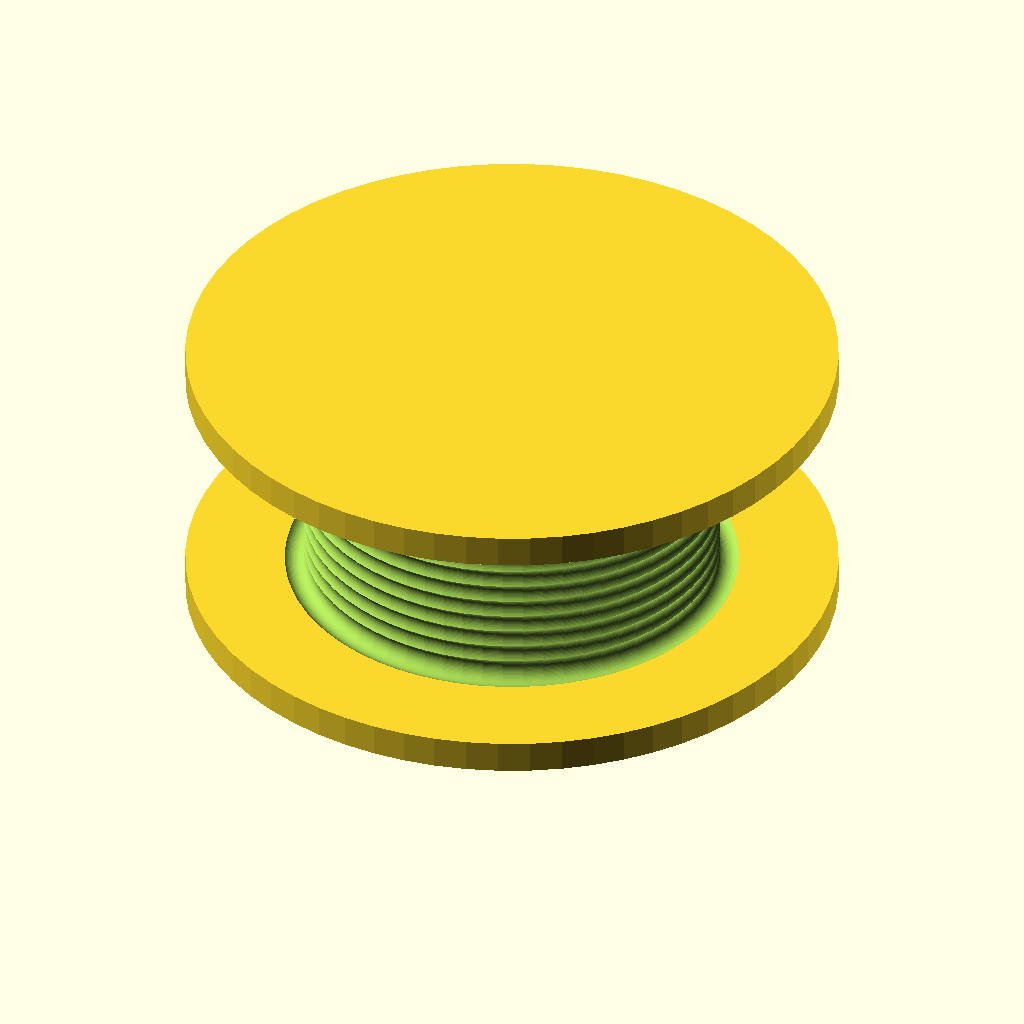
Cell 1: rendered with the file's own defaults.
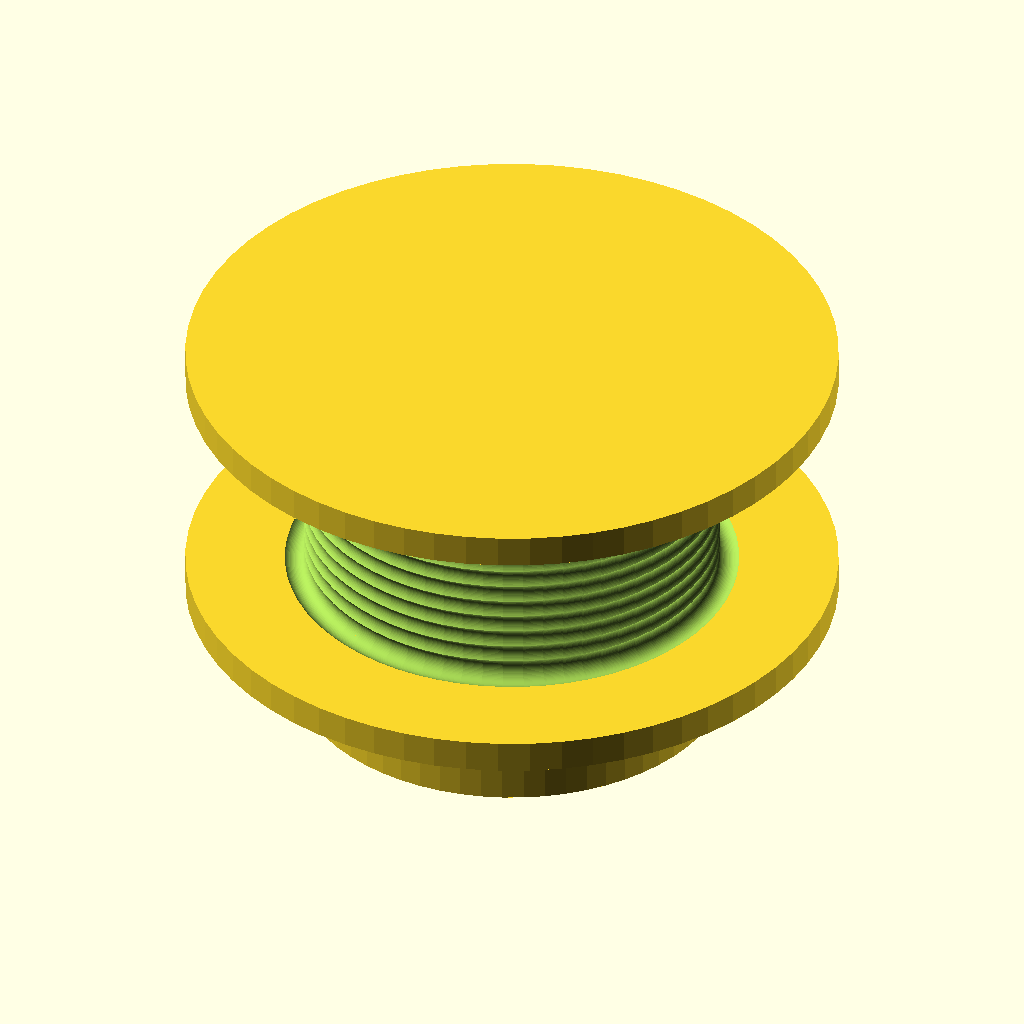
Cell 2: the same model with hub_d = 40.
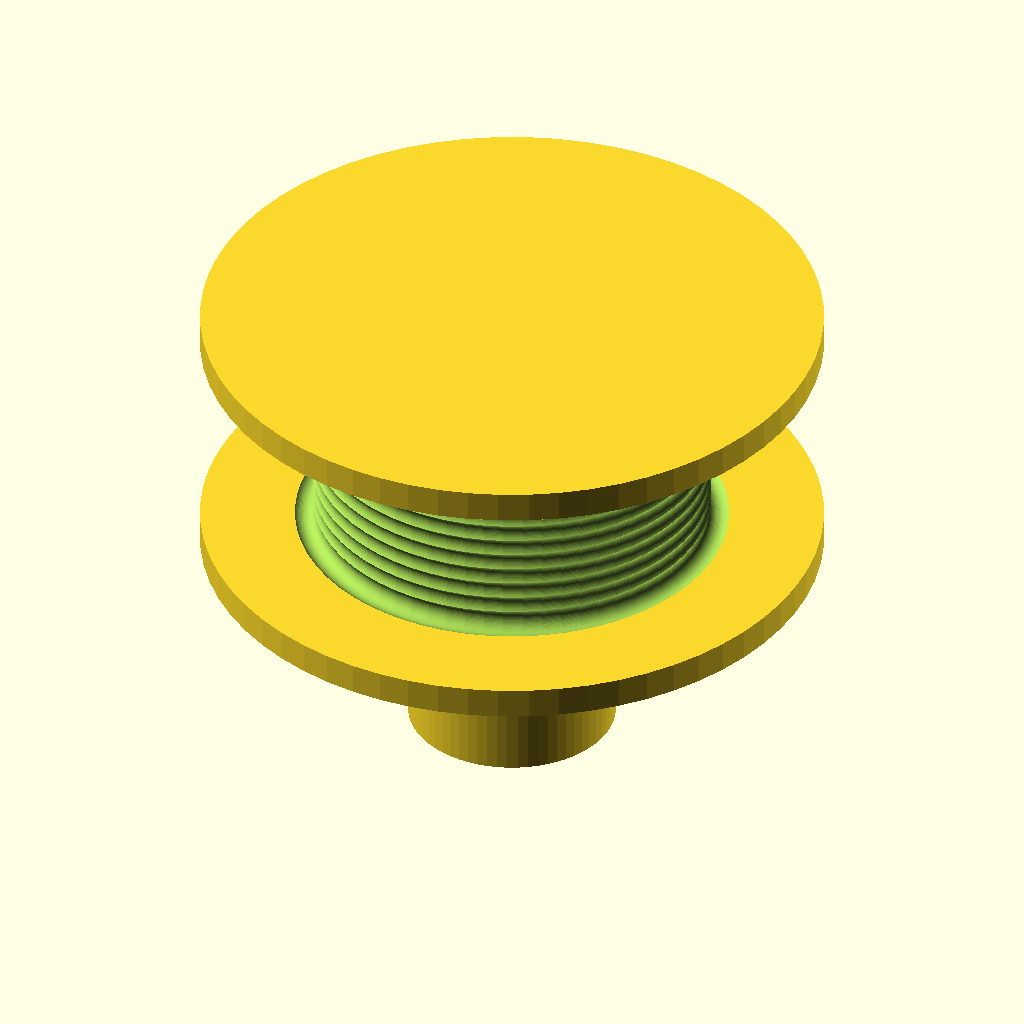
Cell 3: hub_h = 20 (everything else at default).
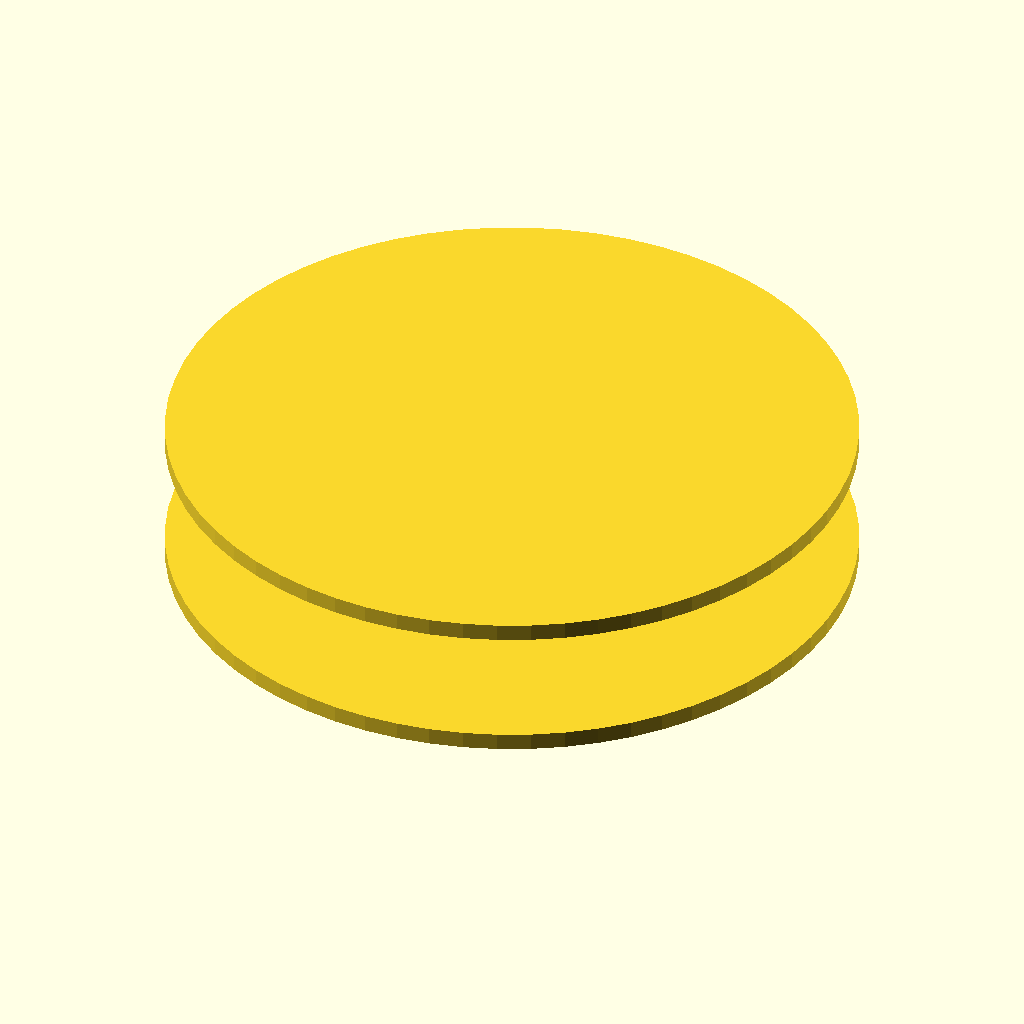
Cell 4: flange_d = 120 (everything else at default).
All cells are drawn from the same view direction (rotation 55°, 0°, 25°, orthographic, colour scheme Cornfield), but the view is re-fitted for each cell, so position and scale can differ between cells as well as the parameter.
Source of the model, docs/perplexity-design/final/cad/spool_v1_direct_5mm.scad:
// SpiderCAM Spool - Direct Drive, 5mm D-shaft
// Print at 0.2mm layer, 40% infill, PETG or ABS

shaft_d      = 5.0;
flat_depth   = 0.5;
hub_d        = 20.0;
hub_h        = 10.0;
flange_d     = 60.0;
flange_t     = 3.0;
barrel_d     = 40.0;
barrel_h     = 20.0;
cable_groove = 1.2;
n_grooves    = 12;

$fn = 64;

module d_shaft_hole() {
    cylinder(h = hub_h + 2, d = shaft_d, center = true);
    translate([-shaft_d/2 + flat_depth, 0, 0])
        cube([shaft_d, shaft_d, hub_h + 2], center = true);
}

module spool() {
    difference() {
        union() {
            cylinder(h = flange_t, d = flange_d);
            translate([0, 0, flange_t])
                cylinder(h = barrel_h, d = barrel_d);
            translate([0, 0, flange_t + barrel_h])
                cylinder(h = flange_t, d = flange_d);
            translate([0, 0, -hub_h])
                cylinder(h = hub_h + flange_t, d = hub_d);
        }
        translate([0, 0, -hub_h - 1]) d_shaft_hole();
        for (i = [0 : n_grooves - 1]) {
            z = flange_t + (barrel_h / n_grooves) * (i + 0.5);
            rotate_extrude()
                translate([barrel_d/2, z, 0])
                    circle(r = cable_groove);
        }
    }
}

spool();
Customizer parameters (derived from the source; name, type, default, range or options):
shaft_d: number, default 5
flat_depth: number, default 0.5
hub_d: number, default 20
hub_h: number, default 10
flange_d: number, default 60
flange_t: number, default 3
barrel_d: number, default 40
barrel_h: number, default 20
cable_groove: number, default 1.2
n_grooves: number, default 12
